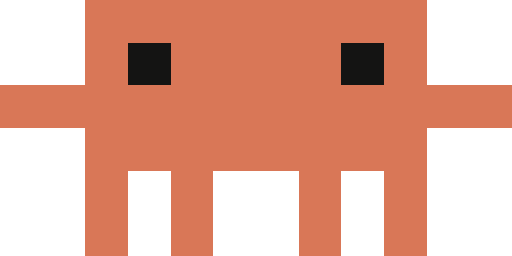
t = 0.00 s
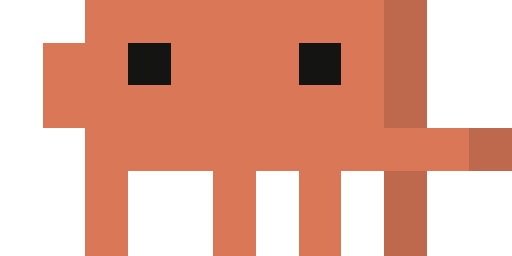
t = 0.73 s
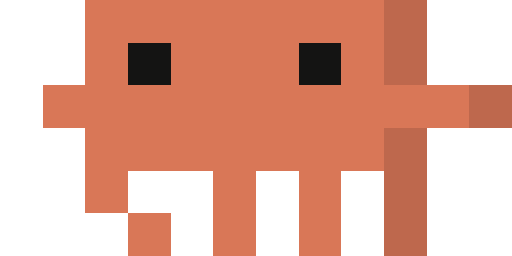
t = 1.46 s
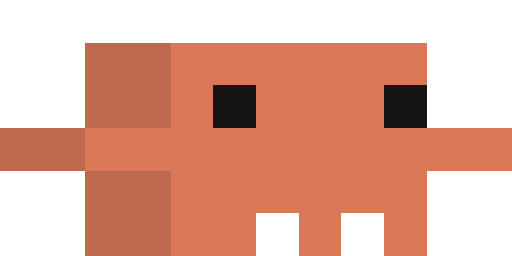
t = 2.19 s

The animated SVG that drew these frames (rendered in a browser with its animation timeline set to each time). Animation: 1 CSS @keyframes rule; one cycle of 2.92 s, repeats indefinitely.

<svg xmlns="http://www.w3.org/2000/svg" width="120" height="60" viewBox="0 0 12 6" shape-rendering="crispEdges"><style>.f{animation:f 2.917s steps(35) infinite}@keyframes f{to{transform:translateX(-420px)}}</style><g class="f"><rect x="2" y="0" width="8" height="1" fill="#d97757"/><rect x="2" y="1" width="1" height="1" fill="#d97757"/><rect x="3" y="1" width="1" height="1" fill="#141413"/><rect x="4" y="1" width="4" height="1" fill="#d97757"/><rect x="8" y="1" width="1" height="1" fill="#141413"/><rect x="9" y="1" width="1" height="1" fill="#d97757"/><rect x="0" y="2" width="12" height="1" fill="#d97757"/><rect x="2" y="3" width="8" height="1" fill="#d97757"/><rect x="2" y="4" width="1" height="1" fill="#d97757"/><rect x="4" y="4" width="1" height="1" fill="#d97757"/><rect x="7" y="4" width="1" height="1" fill="#d97757"/><rect x="9" y="4" width="1" height="1" fill="#d97757"/><rect x="2" y="5" width="1" height="1" fill="#d97757"/><rect x="4" y="5" width="1" height="1" fill="#d97757"/><rect x="7" y="5" width="1" height="1" fill="#d97757"/><rect x="9" y="5" width="1" height="1" fill="#d97757"/><rect x="14" y="0" width="8" height="1" fill="#d97757"/><rect x="14" y="1" width="1" height="1" fill="#d97757"/><rect x="15" y="1" width="1" height="1" fill="#141413"/><rect x="16" y="1" width="4" height="1" fill="#d97757"/><rect x="20" y="1" width="1" height="1" fill="#141413"/><rect x="21" y="1" width="1" height="1" fill="#d97757"/><rect x="12" y="2" width="12" height="1" fill="#d97757"/><rect x="14" y="3" width="8" height="1" fill="#d97757"/><rect x="14" y="4" width="1" height="1" fill="#d97757"/><rect x="16" y="4" width="1" height="1" fill="#d97757"/><rect x="19" y="4" width="1" height="1" fill="#d97757"/><rect x="21" y="4" width="1" height="1" fill="#d97757"/><rect x="14" y="5" width="1" height="1" fill="#d97757"/><rect x="16" y="5" width="1" height="1" fill="#d97757"/><rect x="19" y="5" width="1" height="1" fill="#d97757"/><rect x="21" y="5" width="1" height="1" fill="#d97757"/><rect x="26" y="0" width="8" height="1" fill="#d97757"/><rect x="26" y="1" width="1" height="1" fill="#d97757"/><rect x="27" y="1" width="1" height="1" fill="#141413"/><rect x="28" y="1" width="4" height="1" fill="#d97757"/><rect x="32" y="1" width="1" height="1" fill="#141413"/><rect x="33" y="1" width="1" height="1" fill="#d97757"/><rect x="24" y="2" width="12" height="1" fill="#d97757"/><rect x="26" y="3" width="8" height="1" fill="#d97757"/><rect x="26" y="4" width="1" height="1" fill="#d97757"/><rect x="28" y="4" width="1" height="1" fill="#d97757"/><rect x="31" y="4" width="1" height="1" fill="#d97757"/><rect x="33" y="4" width="1" height="1" fill="#d97757"/><rect x="26" y="5" width="1" height="1" fill="#d97757"/><rect x="28" y="5" width="1" height="1" fill="#d97757"/><rect x="31" y="5" width="1" height="1" fill="#d97757"/><rect x="33" y="5" width="1" height="1" fill="#d97757"/><rect x="38" y="1" width="8" height="1" fill="#d97757"/><rect x="38" y="2" width="1" height="1" fill="#d97757"/><rect x="39" y="2" width="2" height="1" fill="#141413"/><rect x="41" y="2" width="3" height="1" fill="#d97757"/><rect x="44" y="2" width="1" height="1" fill="#141413"/><rect x="45" y="2" width="1" height="1" fill="#d97757"/><rect x="36" y="3" width="12" height="1" fill="#d97757"/><rect x="38" y="4" width="8" height="1" fill="#d97757"/><rect x="38" y="5" width="1" height="1" fill="#d97757"/><rect x="40" y="5" width="1" height="1" fill="#d97757"/><rect x="43" y="5" width="1" height="1" fill="#d97757"/><rect x="45" y="5" width="1" height="1" fill="#d97757"/><rect x="50" y="0" width="7" height="1" fill="#d97757"/><rect x="57" y="0" width="1" height="1" fill="#be684d"/><rect x="50" y="1" width="1" height="1" fill="#d97757"/><rect x="51" y="1" width="1" height="1" fill="#141413"/><rect x="52" y="1" width="3" height="1" fill="#d97757"/><rect x="55" y="1" width="1" height="1" fill="#141413"/><rect x="56" y="1" width="1" height="1" fill="#d97757"/><rect x="57" y="1" width="1" height="1" fill="#be684d"/><rect x="49" y="2" width="10" height="1" fill="#d97757"/><rect x="59" y="2" width="1" height="1" fill="#be684d"/><rect x="50" y="3" width="7" height="1" fill="#d97757"/><rect x="57" y="3" width="1" height="1" fill="#be684d"/><rect x="50" y="4" width="1" height="1" fill="#d97757"/><rect x="53" y="4" width="1" height="1" fill="#d97757"/><rect x="55" y="4" width="1" height="1" fill="#d97757"/><rect x="57" y="4" width="1" height="1" fill="#be684d"/><rect x="51" y="5" width="1" height="1" fill="#d97757"/><rect x="53" y="5" width="1" height="1" fill="#d97757"/><rect x="55" y="5" width="1" height="1" fill="#d97757"/><rect x="57" y="5" width="1" height="1" fill="#be684d"/><rect x="62" y="0" width="7" height="1" fill="#d97757"/><rect x="69" y="0" width="1" height="1" fill="#be684d"/><rect x="62" y="1" width="1" height="1" fill="#d97757"/><rect x="63" y="1" width="1" height="1" fill="#141413"/><rect x="64" y="1" width="3" height="1" fill="#d97757"/><rect x="67" y="1" width="1" height="1" fill="#141413"/><rect x="68" y="1" width="1" height="1" fill="#d97757"/><rect x="69" y="1" width="1" height="1" fill="#be684d"/><rect x="61" y="2" width="10" height="1" fill="#d97757"/><rect x="71" y="2" width="1" height="1" fill="#be684d"/><rect x="62" y="3" width="7" height="1" fill="#d97757"/><rect x="69" y="3" width="1" height="1" fill="#be684d"/><rect x="63" y="4" width="1" height="1" fill="#d97757"/><rect x="65" y="4" width="1" height="1" fill="#d97757"/><rect x="67" y="4" width="1" height="1" fill="#d97757"/><rect x="69" y="4" width="1" height="1" fill="#be684d"/><rect x="63" y="5" width="1" height="1" fill="#d97757"/><rect x="65" y="5" width="1" height="1" fill="#d97757"/><rect x="67" y="5" width="1" height="1" fill="#d97757"/><rect x="69" y="5" width="1" height="1" fill="#be684d"/><rect x="74" y="1" width="7" height="1" fill="#d97757"/><rect x="81" y="1" width="1" height="1" fill="#be684d"/><rect x="74" y="2" width="1" height="1" fill="#d97757"/><rect x="75" y="2" width="1" height="1" fill="#141413"/><rect x="76" y="2" width="3" height="1" fill="#d97757"/><rect x="79" y="2" width="1" height="1" fill="#141413"/><rect x="80" y="2" width="1" height="1" fill="#d97757"/><rect x="81" y="2" width="1" height="1" fill="#be684d"/><rect x="73" y="3" width="10" height="1" fill="#d97757"/><rect x="83" y="3" width="1" height="1" fill="#be684d"/><rect x="74" y="4" width="7" height="1" fill="#d97757"/><rect x="81" y="4" width="1" height="1" fill="#be684d"/><rect x="74" y="5" width="4" height="1" fill="#d97757"/><rect x="79" y="5" width="1" height="1" fill="#d97757"/><rect x="81" y="5" width="1" height="1" fill="#be684d"/><rect x="86" y="1" width="7" height="1" fill="#d97757"/><rect x="93" y="1" width="1" height="1" fill="#be684d"/><rect x="86" y="2" width="1" height="1" fill="#d97757"/><rect x="87" y="2" width="1" height="1" fill="#141413"/><rect x="88" y="2" width="3" height="1" fill="#d97757"/><rect x="91" y="2" width="1" height="1" fill="#141413"/><rect x="92" y="2" width="1" height="1" fill="#d97757"/><rect x="93" y="2" width="1" height="1" fill="#be684d"/><rect x="85" y="3" width="10" height="1" fill="#d97757"/><rect x="95" y="3" width="1" height="1" fill="#be684d"/><rect x="86" y="4" width="7" height="1" fill="#d97757"/><rect x="93" y="4" width="1" height="1" fill="#be684d"/><rect x="86" y="5" width="4" height="1" fill="#d97757"/><rect x="91" y="5" width="1" height="1" fill="#d97757"/><rect x="93" y="5" width="1" height="1" fill="#be684d"/><rect x="98" y="0" width="7" height="1" fill="#d97757"/><rect x="105" y="0" width="1" height="1" fill="#be684d"/><rect x="97" y="1" width="2" height="1" fill="#d97757"/><rect x="99" y="1" width="1" height="1" fill="#141413"/><rect x="100" y="1" width="3" height="1" fill="#d97757"/><rect x="103" y="1" width="1" height="1" fill="#141413"/><rect x="104" y="1" width="1" height="1" fill="#d97757"/><rect x="105" y="1" width="1" height="1" fill="#be684d"/><rect x="97" y="2" width="8" height="1" fill="#d97757"/><rect x="105" y="2" width="1" height="1" fill="#be684d"/><rect x="98" y="3" width="9" height="1" fill="#d97757"/><rect x="107" y="3" width="1" height="1" fill="#be684d"/><rect x="98" y="4" width="1" height="1" fill="#d97757"/><rect x="101" y="4" width="1" height="1" fill="#d97757"/><rect x="103" y="4" width="1" height="1" fill="#d97757"/><rect x="105" y="4" width="1" height="1" fill="#be684d"/><rect x="98" y="5" width="1" height="1" fill="#d97757"/><rect x="101" y="5" width="1" height="1" fill="#d97757"/><rect x="103" y="5" width="1" height="1" fill="#d97757"/><rect x="105" y="5" width="1" height="1" fill="#be684d"/><rect x="110" y="0" width="7" height="1" fill="#d97757"/><rect x="117" y="0" width="1" height="1" fill="#be684d"/><rect x="109" y="1" width="2" height="1" fill="#d97757"/><rect x="111" y="1" width="1" height="1" fill="#141413"/><rect x="112" y="1" width="3" height="1" fill="#d97757"/><rect x="115" y="1" width="1" height="1" fill="#141413"/><rect x="116" y="1" width="1" height="1" fill="#d97757"/><rect x="117" y="1" width="1" height="1" fill="#be684d"/><rect x="109" y="2" width="8" height="1" fill="#d97757"/><rect x="117" y="2" width="1" height="1" fill="#be684d"/><rect x="110" y="3" width="9" height="1" fill="#d97757"/><rect x="119" y="3" width="1" height="1" fill="#be684d"/><rect x="110" y="4" width="1" height="1" fill="#d97757"/><rect x="113" y="4" width="1" height="1" fill="#d97757"/><rect x="115" y="4" width="1" height="1" fill="#d97757"/><rect x="117" y="4" width="1" height="1" fill="#be684d"/><rect x="110" y="5" width="1" height="1" fill="#d97757"/><rect x="113" y="5" width="1" height="1" fill="#d97757"/><rect x="115" y="5" width="1" height="1" fill="#d97757"/><rect x="117" y="5" width="1" height="1" fill="#be684d"/><rect x="122" y="1" width="7" height="1" fill="#d97757"/><rect x="129" y="1" width="1" height="1" fill="#be684d"/><rect x="122" y="2" width="1" height="1" fill="#d97757"/><rect x="123" y="2" width="1" height="1" fill="#141413"/><rect x="124" y="2" width="3" height="1" fill="#d97757"/><rect x="127" y="2" width="1" height="1" fill="#141413"/><rect x="128" y="2" width="1" height="1" fill="#d97757"/><rect x="129" y="2" width="1" height="1" fill="#be684d"/><rect x="121" y="3" width="10" height="1" fill="#d97757"/><rect x="131" y="3" width="1" height="1" fill="#be684d"/><rect x="122" y="4" width="7" height="1" fill="#d97757"/><rect x="129" y="4" width="1" height="1" fill="#be684d"/><rect x="122" y="5" width="4" height="1" fill="#d97757"/><rect x="127" y="5" width="1" height="1" fill="#d97757"/><rect x="129" y="5" width="1" height="1" fill="#be684d"/><rect x="134" y="1" width="7" height="1" fill="#d97757"/><rect x="141" y="1" width="1" height="1" fill="#be684d"/><rect x="134" y="2" width="1" height="1" fill="#d97757"/><rect x="135" y="2" width="1" height="1" fill="#141413"/><rect x="136" y="2" width="3" height="1" fill="#d97757"/><rect x="139" y="2" width="1" height="1" fill="#141413"/><rect x="140" y="2" width="1" height="1" fill="#d97757"/><rect x="141" y="2" width="1" height="1" fill="#be684d"/><rect x="133" y="3" width="10" height="1" fill="#d97757"/><rect x="143" y="3" width="1" height="1" fill="#be684d"/><rect x="134" y="4" width="7" height="1" fill="#d97757"/><rect x="141" y="4" width="1" height="1" fill="#be684d"/><rect x="134" y="5" width="4" height="1" fill="#d97757"/><rect x="139" y="5" width="1" height="1" fill="#d97757"/><rect x="141" y="5" width="1" height="1" fill="#be684d"/><rect x="146" y="0" width="7" height="1" fill="#d97757"/><rect x="153" y="0" width="1" height="1" fill="#be684d"/><rect x="146" y="1" width="1" height="1" fill="#d97757"/><rect x="147" y="1" width="1" height="1" fill="#141413"/><rect x="148" y="1" width="3" height="1" fill="#d97757"/><rect x="151" y="1" width="1" height="1" fill="#141413"/><rect x="152" y="1" width="3" height="1" fill="#d97757"/><rect x="155" y="1" width="1" height="1" fill="#be684d"/><rect x="146" y="2" width="9" height="1" fill="#d97757"/><rect x="155" y="2" width="1" height="1" fill="#be684d"/><rect x="145" y="3" width="8" height="1" fill="#d97757"/><rect x="153" y="3" width="1" height="1" fill="#be684d"/><rect x="147" y="4" width="1" height="1" fill="#d97757"/><rect x="149" y="4" width="1" height="1" fill="#d97757"/><rect x="151" y="4" width="1" height="1" fill="#d97757"/><rect x="154" y="4" width="1" height="1" fill="#be684d"/><rect x="147" y="5" width="1" height="1" fill="#d97757"/><rect x="149" y="5" width="1" height="1" fill="#d97757"/><rect x="151" y="5" width="1" height="1" fill="#d97757"/><rect x="154" y="5" width="1" height="1" fill="#be684d"/><rect x="158" y="0" width="7" height="1" fill="#d97757"/><rect x="165" y="0" width="1" height="1" fill="#be684d"/><rect x="158" y="1" width="1" height="1" fill="#d97757"/><rect x="159" y="1" width="1" height="1" fill="#141413"/><rect x="160" y="1" width="3" height="1" fill="#d97757"/><rect x="163" y="1" width="1" height="1" fill="#141413"/><rect x="164" y="1" width="3" height="1" fill="#d97757"/><rect x="167" y="1" width="1" height="1" fill="#be684d"/><rect x="158" y="2" width="9" height="1" fill="#d97757"/><rect x="167" y="2" width="1" height="1" fill="#be684d"/><rect x="157" y="3" width="8" height="1" fill="#d97757"/><rect x="165" y="3" width="1" height="1" fill="#be684d"/><rect x="159" y="4" width="1" height="1" fill="#d97757"/><rect x="161" y="4" width="1" height="1" fill="#d97757"/><rect x="163" y="4" width="1" height="1" fill="#d97757"/><rect x="166" y="4" width="1" height="1" fill="#be684d"/><rect x="159" y="5" width="1" height="1" fill="#d97757"/><rect x="161" y="5" width="1" height="1" fill="#d97757"/><rect x="163" y="5" width="1" height="1" fill="#d97757"/><rect x="166" y="5" width="1" height="1" fill="#be684d"/><rect x="170" y="1" width="7" height="1" fill="#d97757"/><rect x="177" y="1" width="1" height="1" fill="#be684d"/><rect x="170" y="2" width="1" height="1" fill="#d97757"/><rect x="171" y="2" width="1" height="1" fill="#141413"/><rect x="172" y="2" width="3" height="1" fill="#d97757"/><rect x="175" y="2" width="1" height="1" fill="#141413"/><rect x="176" y="2" width="1" height="1" fill="#d97757"/><rect x="177" y="2" width="1" height="1" fill="#be684d"/><rect x="169" y="3" width="10" height="1" fill="#d97757"/><rect x="179" y="3" width="1" height="1" fill="#be684d"/><rect x="170" y="4" width="7" height="1" fill="#d97757"/><rect x="177" y="4" width="1" height="1" fill="#be684d"/><rect x="170" y="5" width="4" height="1" fill="#d97757"/><rect x="175" y="5" width="1" height="1" fill="#d97757"/><rect x="177" y="5" width="1" height="1" fill="#be684d"/><rect x="182" y="1" width="7" height="1" fill="#d97757"/><rect x="189" y="1" width="1" height="1" fill="#be684d"/><rect x="182" y="2" width="1" height="1" fill="#d97757"/><rect x="183" y="2" width="1" height="1" fill="#141413"/><rect x="184" y="2" width="3" height="1" fill="#d97757"/><rect x="187" y="2" width="1" height="1" fill="#141413"/><rect x="188" y="2" width="1" height="1" fill="#d97757"/><rect x="189" y="2" width="1" height="1" fill="#be684d"/><rect x="181" y="3" width="10" height="1" fill="#d97757"/><rect x="191" y="3" width="1" height="1" fill="#be684d"/><rect x="182" y="4" width="7" height="1" fill="#d97757"/><rect x="189" y="4" width="1" height="1" fill="#be684d"/><rect x="182" y="5" width="4" height="1" fill="#d97757"/><rect x="187" y="5" width="1" height="1" fill="#d97757"/><rect x="189" y="5" width="1" height="1" fill="#be684d"/><rect x="194" y="0" width="7" height="1" fill="#d97757"/><rect x="201" y="0" width="1" height="1" fill="#be684d"/><rect x="194" y="1" width="1" height="1" fill="#d97757"/><rect x="195" y="1" width="1" height="1" fill="#141413"/><rect x="196" y="1" width="3" height="1" fill="#d97757"/><rect x="199" y="1" width="1" height="1" fill="#141413"/><rect x="200" y="1" width="1" height="1" fill="#d97757"/><rect x="201" y="1" width="1" height="1" fill="#be684d"/><rect x="193" y="2" width="10" height="1" fill="#d97757"/><rect x="203" y="2" width="1" height="1" fill="#be684d"/><rect x="194" y="3" width="7" height="1" fill="#d97757"/><rect x="201" y="3" width="1" height="1" fill="#be684d"/><rect x="194" y="4" width="1" height="1" fill="#d97757"/><rect x="197" y="4" width="1" height="1" fill="#d97757"/><rect x="199" y="4" width="1" height="1" fill="#d97757"/><rect x="201" y="4" width="1" height="1" fill="#be684d"/><rect x="195" y="5" width="1" height="1" fill="#d97757"/><rect x="197" y="5" width="1" height="1" fill="#d97757"/><rect x="199" y="5" width="1" height="1" fill="#d97757"/><rect x="201" y="5" width="1" height="1" fill="#be684d"/><rect x="206" y="0" width="7" height="1" fill="#d97757"/><rect x="213" y="0" width="1" height="1" fill="#be684d"/><rect x="206" y="1" width="1" height="1" fill="#d97757"/><rect x="207" y="1" width="1" height="1" fill="#141413"/><rect x="208" y="1" width="3" height="1" fill="#d97757"/><rect x="211" y="1" width="1" height="1" fill="#141413"/><rect x="212" y="1" width="1" height="1" fill="#d97757"/><rect x="213" y="1" width="1" height="1" fill="#be684d"/><rect x="205" y="2" width="10" height="1" fill="#d97757"/><rect x="215" y="2" width="1" height="1" fill="#be684d"/><rect x="206" y="3" width="7" height="1" fill="#d97757"/><rect x="213" y="3" width="1" height="1" fill="#be684d"/><rect x="206" y="4" width="1" height="1" fill="#d97757"/><rect x="209" y="4" width="1" height="1" fill="#d97757"/><rect x="211" y="4" width="1" height="1" fill="#d97757"/><rect x="213" y="4" width="1" height="1" fill="#be684d"/><rect x="207" y="5" width="1" height="1" fill="#d97757"/><rect x="209" y="5" width="1" height="1" fill="#d97757"/><rect x="211" y="5" width="1" height="1" fill="#d97757"/><rect x="213" y="5" width="1" height="1" fill="#be684d"/><rect x="218" y="1" width="8" height="1" fill="#d97757"/><rect x="218" y="2" width="1" height="1" fill="#d97757"/><rect x="219" y="2" width="1" height="1" fill="#141413"/><rect x="220" y="2" width="4" height="1" fill="#d97757"/><rect x="224" y="2" width="1" height="1" fill="#141413"/><rect x="225" y="2" width="1" height="1" fill="#d97757"/><rect x="216" y="3" width="12" height="1" fill="#d97757"/><rect x="218" y="4" width="9" height="1" fill="#d97757"/><rect x="218" y="5" width="1" height="1" fill="#d97757"/><rect x="220" y="5" width="1" height="1" fill="#d97757"/><rect x="223" y="5" width="2" height="1" fill="#d97757"/><rect x="226" y="5" width="1" height="1" fill="#d97757"/><rect x="230" y="1" width="8" height="1" fill="#d97757"/><rect x="230" y="2" width="1" height="1" fill="#d97757"/><rect x="231" y="2" width="1" height="1" fill="#141413"/><rect x="232" y="2" width="4" height="1" fill="#d97757"/><rect x="236" y="2" width="1" height="1" fill="#141413"/><rect x="237" y="2" width="1" height="1" fill="#d97757"/><rect x="228" y="3" width="12" height="1" fill="#d97757"/><rect x="230" y="4" width="9" height="1" fill="#d97757"/><rect x="230" y="5" width="1" height="1" fill="#d97757"/><rect x="232" y="5" width="1" height="1" fill="#d97757"/><rect x="235" y="5" width="2" height="1" fill="#d97757"/><rect x="238" y="5" width="1" height="1" fill="#d97757"/><rect x="242" y="0" width="2" height="1" fill="#be684d"/><rect x="244" y="0" width="6" height="1" fill="#d97757"/><rect x="242" y="1" width="2" height="1" fill="#be684d"/><rect x="244" y="1" width="1" height="1" fill="#d97757"/><rect x="245" y="1" width="1" height="1" fill="#141413"/><rect x="246" y="1" width="3" height="1" fill="#d97757"/><rect x="249" y="1" width="1" height="1" fill="#141413"/><rect x="240" y="2" width="2" height="1" fill="#be684d"/><rect x="242" y="2" width="10" height="1" fill="#d97757"/><rect x="242" y="3" width="2" height="1" fill="#be684d"/><rect x="244" y="3" width="6" height="1" fill="#d97757"/><rect x="242" y="4" width="1" height="1" fill="#be684d"/><rect x="245" y="4" width="1" height="1" fill="#d97757"/><rect x="247" y="4" width="1" height="1" fill="#d97757"/><rect x="249" y="4" width="1" height="1" fill="#d97757"/><rect x="243" y="5" width="1" height="1" fill="#be684d"/><rect x="245" y="5" width="1" height="1" fill="#d97757"/><rect x="247" y="5" width="1" height="1" fill="#d97757"/><rect x="249" y="5" width="1" height="1" fill="#d97757"/><rect x="254" y="0" width="2" height="1" fill="#be684d"/><rect x="256" y="0" width="6" height="1" fill="#d97757"/><rect x="254" y="1" width="2" height="1" fill="#be684d"/><rect x="256" y="1" width="1" height="1" fill="#d97757"/><rect x="257" y="1" width="1" height="1" fill="#141413"/><rect x="258" y="1" width="3" height="1" fill="#d97757"/><rect x="261" y="1" width="1" height="1" fill="#141413"/><rect x="252" y="2" width="2" height="1" fill="#be684d"/><rect x="254" y="2" width="10" height="1" fill="#d97757"/><rect x="254" y="3" width="2" height="1" fill="#be684d"/><rect x="256" y="3" width="6" height="1" fill="#d97757"/><rect x="255" y="4" width="1" height="1" fill="#be684d"/><rect x="257" y="4" width="1" height="1" fill="#d97757"/><rect x="259" y="4" width="1" height="1" fill="#d97757"/><rect x="261" y="4" width="1" height="1" fill="#d97757"/><rect x="255" y="5" width="1" height="1" fill="#be684d"/><rect x="257" y="5" width="1" height="1" fill="#d97757"/><rect x="259" y="5" width="1" height="1" fill="#d97757"/><rect x="261" y="5" width="1" height="1" fill="#d97757"/><rect x="266" y="1" width="2" height="1" fill="#be684d"/><rect x="268" y="1" width="6" height="1" fill="#d97757"/><rect x="266" y="2" width="2" height="1" fill="#be684d"/><rect x="268" y="2" width="1" height="1" fill="#d97757"/><rect x="269" y="2" width="1" height="1" fill="#141413"/><rect x="270" y="2" width="3" height="1" fill="#d97757"/><rect x="273" y="2" width="1" height="1" fill="#141413"/><rect x="264" y="3" width="2" height="1" fill="#be684d"/><rect x="266" y="3" width="10" height="1" fill="#d97757"/><rect x="266" y="4" width="2" height="1" fill="#be684d"/><rect x="268" y="4" width="6" height="1" fill="#d97757"/><rect x="266" y="5" width="2" height="1" fill="#be684d"/><rect x="268" y="5" width="2" height="1" fill="#d97757"/><rect x="271" y="5" width="1" height="1" fill="#d97757"/><rect x="273" y="5" width="1" height="1" fill="#d97757"/><rect x="278" y="1" width="2" height="1" fill="#be684d"/><rect x="280" y="1" width="6" height="1" fill="#d97757"/><rect x="278" y="2" width="2" height="1" fill="#be684d"/><rect x="280" y="2" width="1" height="1" fill="#d97757"/><rect x="281" y="2" width="1" height="1" fill="#141413"/><rect x="282" y="2" width="3" height="1" fill="#d97757"/><rect x="285" y="2" width="1" height="1" fill="#141413"/><rect x="276" y="3" width="2" height="1" fill="#be684d"/><rect x="278" y="3" width="10" height="1" fill="#d97757"/><rect x="278" y="4" width="2" height="1" fill="#be684d"/><rect x="280" y="4" width="6" height="1" fill="#d97757"/><rect x="278" y="5" width="2" height="1" fill="#be684d"/><rect x="280" y="5" width="2" height="1" fill="#d97757"/><rect x="283" y="5" width="1" height="1" fill="#d97757"/><rect x="285" y="5" width="1" height="1" fill="#d97757"/><rect x="290" y="0" width="2" height="1" fill="#be684d"/><rect x="292" y="0" width="6" height="1" fill="#d97757"/><rect x="290" y="1" width="2" height="1" fill="#be684d"/><rect x="292" y="1" width="1" height="1" fill="#d97757"/><rect x="293" y="1" width="1" height="1" fill="#141413"/><rect x="294" y="1" width="3" height="1" fill="#d97757"/><rect x="297" y="1" width="1" height="1" fill="#141413"/><rect x="298" y="1" width="2" height="1" fill="#d97757"/><rect x="290" y="2" width="2" height="1" fill="#be684d"/><rect x="292" y="2" width="8" height="1" fill="#d97757"/><rect x="288" y="3" width="2" height="1" fill="#be684d"/><rect x="290" y="3" width="8" height="1" fill="#d97757"/><rect x="291" y="4" width="1" height="1" fill="#be684d"/><rect x="293" y="4" width="1" height="1" fill="#d97757"/><rect x="295" y="4" width="1" height="1" fill="#d97757"/><rect x="297" y="4" width="2" height="1" fill="#d97757"/><rect x="291" y="5" width="1" height="1" fill="#be684d"/><rect x="293" y="5" width="1" height="1" fill="#d97757"/><rect x="295" y="5" width="1" height="1" fill="#d97757"/><rect x="298" y="5" width="1" height="1" fill="#d97757"/><rect x="302" y="0" width="2" height="1" fill="#be684d"/><rect x="304" y="0" width="6" height="1" fill="#d97757"/><rect x="302" y="1" width="2" height="1" fill="#be684d"/><rect x="304" y="1" width="1" height="1" fill="#d97757"/><rect x="305" y="1" width="1" height="1" fill="#141413"/><rect x="306" y="1" width="3" height="1" fill="#d97757"/><rect x="309" y="1" width="1" height="1" fill="#141413"/><rect x="310" y="1" width="2" height="1" fill="#d97757"/><rect x="302" y="2" width="2" height="1" fill="#be684d"/><rect x="304" y="2" width="8" height="1" fill="#d97757"/><rect x="300" y="3" width="2" height="1" fill="#be684d"/><rect x="302" y="3" width="8" height="1" fill="#d97757"/><rect x="303" y="4" width="1" height="1" fill="#be684d"/><rect x="305" y="4" width="1" height="1" fill="#d97757"/><rect x="307" y="4" width="1" height="1" fill="#d97757"/><rect x="309" y="4" width="2" height="1" fill="#d97757"/><rect x="303" y="5" width="1" height="1" fill="#be684d"/><rect x="305" y="5" width="1" height="1" fill="#d97757"/><rect x="307" y="5" width="1" height="1" fill="#d97757"/><rect x="310" y="5" width="1" height="1" fill="#d97757"/><rect x="314" y="1" width="2" height="1" fill="#be684d"/><rect x="316" y="1" width="6" height="1" fill="#d97757"/><rect x="314" y="2" width="2" height="1" fill="#be684d"/><rect x="316" y="2" width="1" height="1" fill="#d97757"/><rect x="317" y="2" width="1" height="1" fill="#141413"/><rect x="318" y="2" width="3" height="1" fill="#d97757"/><rect x="321" y="2" width="1" height="1" fill="#141413"/><rect x="312" y="3" width="2" height="1" fill="#be684d"/><rect x="314" y="3" width="10" height="1" fill="#d97757"/><rect x="314" y="4" width="2" height="1" fill="#be684d"/><rect x="316" y="4" width="6" height="1" fill="#d97757"/><rect x="314" y="5" width="2" height="1" fill="#be684d"/><rect x="316" y="5" width="2" height="1" fill="#d97757"/><rect x="319" y="5" width="1" height="1" fill="#d97757"/><rect x="321" y="5" width="1" height="1" fill="#d97757"/><rect x="326" y="1" width="2" height="1" fill="#be684d"/><rect x="328" y="1" width="6" height="1" fill="#d97757"/><rect x="326" y="2" width="2" height="1" fill="#be684d"/><rect x="328" y="2" width="1" height="1" fill="#d97757"/><rect x="329" y="2" width="1" height="1" fill="#141413"/><rect x="330" y="2" width="3" height="1" fill="#d97757"/><rect x="333" y="2" width="1" height="1" fill="#141413"/><rect x="324" y="3" width="2" height="1" fill="#be684d"/><rect x="326" y="3" width="10" height="1" fill="#d97757"/><rect x="326" y="4" width="2" height="1" fill="#be684d"/><rect x="328" y="4" width="6" height="1" fill="#d97757"/><rect x="326" y="5" width="2" height="1" fill="#be684d"/><rect x="328" y="5" width="2" height="1" fill="#d97757"/><rect x="331" y="5" width="1" height="1" fill="#d97757"/><rect x="333" y="5" width="1" height="1" fill="#d97757"/><rect x="338" y="0" width="2" height="1" fill="#be684d"/><rect x="340" y="0" width="6" height="1" fill="#d97757"/><rect x="336" y="1" width="2" height="1" fill="#be684d"/><rect x="338" y="1" width="3" height="1" fill="#d97757"/><rect x="341" y="1" width="1" height="1" fill="#141413"/><rect x="342" y="1" width="3" height="1" fill="#d97757"/><rect x="345" y="1" width="1" height="1" fill="#141413"/><rect x="336" y="2" width="2" height="1" fill="#be684d"/><rect x="338" y="2" width="8" height="1" fill="#d97757"/><rect x="338" y="3" width="1" height="1" fill="#be684d"/><rect x="339" y="3" width="9" height="1" fill="#d97757"/><rect x="337" y="4" width="2" height="1" fill="#be684d"/><rect x="341" y="4" width="1" height="1" fill="#d97757"/><rect x="343" y="4" width="1" height="1" fill="#d97757"/><rect x="345" y="4" width="1" height="1" fill="#d97757"/><rect x="337" y="5" width="1" height="1" fill="#be684d"/><rect x="341" y="5" width="1" height="1" fill="#d97757"/><rect x="343" y="5" width="1" height="1" fill="#d97757"/><rect x="345" y="5" width="1" height="1" fill="#d97757"/><rect x="350" y="0" width="2" height="1" fill="#be684d"/><rect x="352" y="0" width="6" height="1" fill="#d97757"/><rect x="348" y="1" width="2" height="1" fill="#be684d"/><rect x="350" y="1" width="3" height="1" fill="#d97757"/><rect x="353" y="1" width="1" height="1" fill="#141413"/><rect x="354" y="1" width="3" height="1" fill="#d97757"/><rect x="357" y="1" width="1" height="1" fill="#141413"/><rect x="348" y="2" width="2" height="1" fill="#be684d"/><rect x="350" y="2" width="8" height="1" fill="#d97757"/><rect x="350" y="3" width="1" height="1" fill="#be684d"/><rect x="351" y="3" width="9" height="1" fill="#d97757"/><rect x="349" y="4" width="2" height="1" fill="#be684d"/><rect x="353" y="4" width="1" height="1" fill="#d97757"/><rect x="355" y="4" width="1" height="1" fill="#d97757"/><rect x="357" y="4" width="1" height="1" fill="#d97757"/><rect x="349" y="5" width="1" height="1" fill="#be684d"/><rect x="353" y="5" width="1" height="1" fill="#d97757"/><rect x="355" y="5" width="1" height="1" fill="#d97757"/><rect x="357" y="5" width="1" height="1" fill="#d97757"/><rect x="362" y="1" width="2" height="1" fill="#be684d"/><rect x="364" y="1" width="6" height="1" fill="#d97757"/><rect x="362" y="2" width="2" height="1" fill="#be684d"/><rect x="364" y="2" width="1" height="1" fill="#d97757"/><rect x="365" y="2" width="1" height="1" fill="#141413"/><rect x="366" y="2" width="3" height="1" fill="#d97757"/><rect x="369" y="2" width="1" height="1" fill="#141413"/><rect x="360" y="3" width="2" height="1" fill="#be684d"/><rect x="362" y="3" width="10" height="1" fill="#d97757"/><rect x="362" y="4" width="2" height="1" fill="#be684d"/><rect x="364" y="4" width="6" height="1" fill="#d97757"/><rect x="362" y="5" width="2" height="1" fill="#be684d"/><rect x="364" y="5" width="2" height="1" fill="#d97757"/><rect x="367" y="5" width="1" height="1" fill="#d97757"/><rect x="369" y="5" width="1" height="1" fill="#d97757"/><rect x="374" y="1" width="2" height="1" fill="#be684d"/><rect x="376" y="1" width="6" height="1" fill="#d97757"/><rect x="374" y="2" width="2" height="1" fill="#be684d"/><rect x="376" y="2" width="1" height="1" fill="#d97757"/><rect x="377" y="2" width="1" height="1" fill="#141413"/><rect x="378" y="2" width="3" height="1" fill="#d97757"/><rect x="381" y="2" width="1" height="1" fill="#141413"/><rect x="372" y="3" width="2" height="1" fill="#be684d"/><rect x="374" y="3" width="10" height="1" fill="#d97757"/><rect x="374" y="4" width="2" height="1" fill="#be684d"/><rect x="376" y="4" width="6" height="1" fill="#d97757"/><rect x="374" y="5" width="2" height="1" fill="#be684d"/><rect x="376" y="5" width="2" height="1" fill="#d97757"/><rect x="379" y="5" width="1" height="1" fill="#d97757"/><rect x="381" y="5" width="1" height="1" fill="#d97757"/><rect x="386" y="0" width="2" height="1" fill="#be684d"/><rect x="388" y="0" width="6" height="1" fill="#d97757"/><rect x="386" y="1" width="2" height="1" fill="#be684d"/><rect x="388" y="1" width="1" height="1" fill="#d97757"/><rect x="389" y="1" width="1" height="1" fill="#141413"/><rect x="390" y="1" width="3" height="1" fill="#d97757"/><rect x="393" y="1" width="1" height="1" fill="#141413"/><rect x="384" y="2" width="2" height="1" fill="#be684d"/><rect x="386" y="2" width="10" height="1" fill="#d97757"/><rect x="386" y="3" width="2" height="1" fill="#be684d"/><rect x="388" y="3" width="6" height="1" fill="#d97757"/><rect x="386" y="4" width="1" height="1" fill="#be684d"/><rect x="389" y="4" width="1" height="1" fill="#d97757"/><rect x="391" y="4" width="1" height="1" fill="#d97757"/><rect x="393" y="4" width="1" height="1" fill="#d97757"/><rect x="387" y="5" width="1" height="1" fill="#be684d"/><rect x="389" y="5" width="1" height="1" fill="#d97757"/><rect x="391" y="5" width="1" height="1" fill="#d97757"/><rect x="393" y="5" width="1" height="1" fill="#d97757"/><rect x="398" y="0" width="2" height="1" fill="#be684d"/><rect x="400" y="0" width="6" height="1" fill="#d97757"/><rect x="398" y="1" width="2" height="1" fill="#be684d"/><rect x="400" y="1" width="1" height="1" fill="#d97757"/><rect x="401" y="1" width="1" height="1" fill="#141413"/><rect x="402" y="1" width="3" height="1" fill="#d97757"/><rect x="405" y="1" width="1" height="1" fill="#141413"/><rect x="396" y="2" width="2" height="1" fill="#be684d"/><rect x="398" y="2" width="10" height="1" fill="#d97757"/><rect x="398" y="3" width="2" height="1" fill="#be684d"/><rect x="400" y="3" width="6" height="1" fill="#d97757"/><rect x="398" y="4" width="1" height="1" fill="#be684d"/><rect x="401" y="4" width="1" height="1" fill="#d97757"/><rect x="403" y="4" width="1" height="1" fill="#d97757"/><rect x="405" y="4" width="1" height="1" fill="#d97757"/><rect x="399" y="5" width="1" height="1" fill="#be684d"/><rect x="401" y="5" width="1" height="1" fill="#d97757"/><rect x="403" y="5" width="1" height="1" fill="#d97757"/><rect x="405" y="5" width="1" height="1" fill="#d97757"/><rect x="410" y="1" width="8" height="1" fill="#d97757"/><rect x="410" y="2" width="1" height="1" fill="#d97757"/><rect x="411" y="2" width="1" height="1" fill="#141413"/><rect x="412" y="2" width="4" height="1" fill="#d97757"/><rect x="416" y="2" width="1" height="1" fill="#141413"/><rect x="417" y="2" width="1" height="1" fill="#d97757"/><rect x="408" y="3" width="12" height="1" fill="#d97757"/><rect x="410" y="4" width="9" height="1" fill="#d97757"/><rect x="410" y="5" width="1" height="1" fill="#d97757"/><rect x="412" y="5" width="1" height="1" fill="#d97757"/><rect x="415" y="5" width="2" height="1" fill="#d97757"/><rect x="418" y="5" width="1" height="1" fill="#d97757"/></g></svg>
